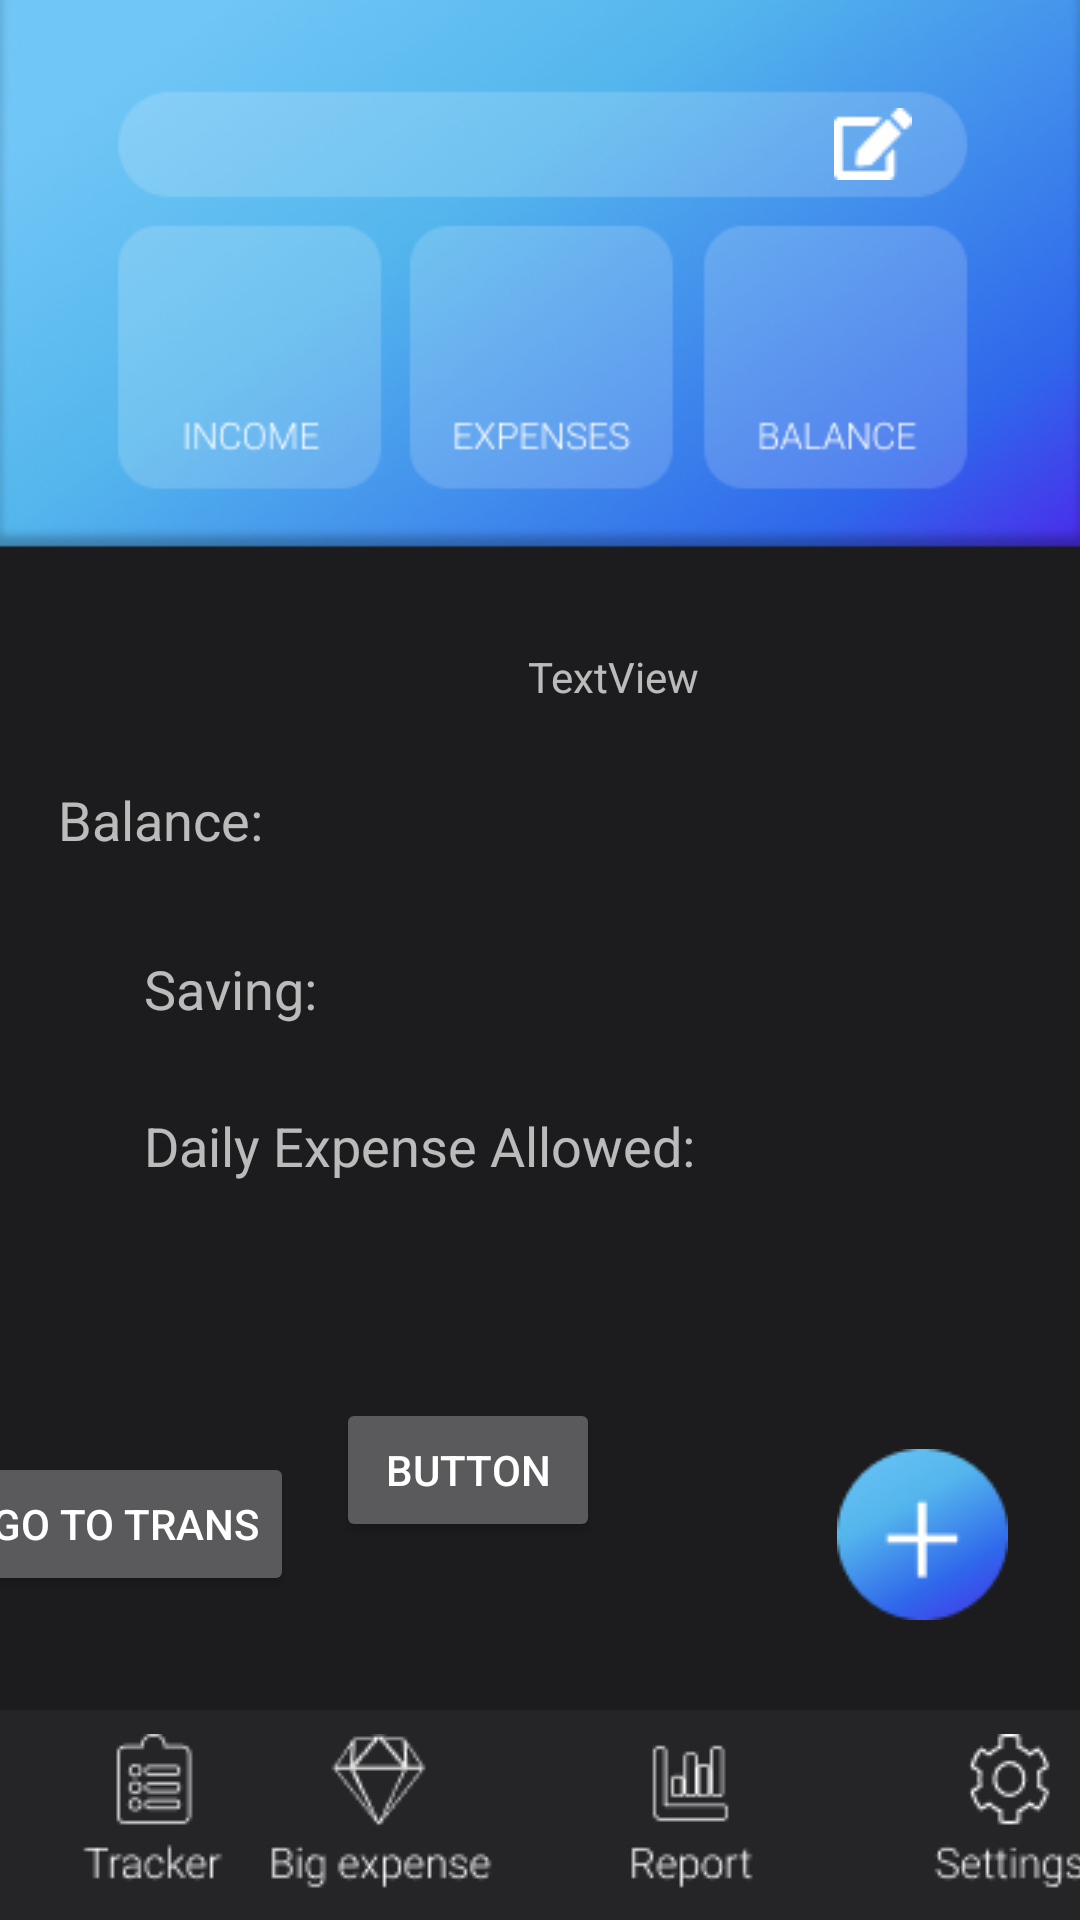

Here is an Android app screen rendered from its layout file. Give the layout XML and the strings, colors and styles it references.
<!-- AndroidManifest.xml: application theme Theme.Group5Project3175003 -->
<!-- res/layout/activity_main.xml -->
<?xml version="1.0" encoding="utf-8"?>
<androidx.constraintlayout.widget.ConstraintLayout xmlns:android="http://schemas.android.com/apk/res/android"
    xmlns:app="http://schemas.android.com/apk/res-auto"
    xmlns:tools="http://schemas.android.com/tools"
    android:layout_width="match_parent"
    android:layout_height="match_parent"
    android:background="@drawable/mainbg"
    tools:context=".MainActivity">

    <ImageView
        android:id="@+id/btnAdd"
        android:layout_width="wrap_content"
        android:layout_height="wrap_content"
        android:layout_marginEnd="24dp"
        android:layout_marginRight="24dp"
        android:layout_marginBottom="100dp"
        android:contentDescription="@string/btnAdd"
        app:layout_constraintBottom_toBottomOf="@+id/btnSettings"
        app:layout_constraintEnd_toEndOf="parent"
        app:srcCompat="@drawable/btnadd" />

    <ImageView
        android:id="@+id/btnTracker"
        android:layout_width="wrap_content"
        android:layout_height="wrap_content"
        android:contentDescription="@string/btnTracker"
        app:layout_constraintBottom_toBottomOf="parent"
        app:layout_constraintStart_toStartOf="parent"
        app:srcCompat="@drawable/btntracker" />

    <ImageView
        android:id="@+id/btnBig"
        android:layout_width="wrap_content"
        android:layout_height="wrap_content"
        android:layout_marginStart="3dp"
        android:layout_marginLeft="3dp"
        android:layout_marginEnd="3dp"
        android:layout_marginRight="3dp"
        android:contentDescription="@string/btnBigExpense"
        app:layout_constraintBottom_toBottomOf="parent"
        app:layout_constraintEnd_toStartOf="@+id/btnReport"
        app:layout_constraintStart_toEndOf="@+id/btnTracker"
        app:srcCompat="@drawable/btnbig" />

    <ImageView
        android:id="@+id/btnReport"
        android:layout_width="wrap_content"
        android:layout_height="wrap_content"
        android:layout_marginStart="3dp"
        android:layout_marginLeft="3dp"
        android:layout_marginEnd="3dp"
        android:layout_marginRight="3dp"
        android:contentDescription="@string/btnReport"
        app:layout_constraintBottom_toBottomOf="parent"
        app:layout_constraintEnd_toStartOf="@+id/btnSettings"
        app:layout_constraintStart_toEndOf="@+id/btnBig"
        app:srcCompat="@drawable/btnreport" />

    <ImageView
        android:id="@+id/btnSettings"
        android:layout_width="wrap_content"
        android:layout_height="wrap_content"
        android:layout_marginStart="3dp"
        android:layout_marginLeft="3dp"
        android:contentDescription="@string/btnSetting"
        app:layout_constraintBottom_toBottomOf="parent"
        app:layout_constraintEnd_toEndOf="parent"
        app:layout_constraintStart_toEndOf="@+id/btnReport"
        app:srcCompat="@drawable/btnsetting" />

    <ImageView
        android:id="@+id/btnEdit_main"
        android:layout_width="wrap_content"
        android:layout_height="wrap_content"
        android:layout_marginTop="36dp"
        android:layout_marginEnd="56dp"
        android:layout_marginRight="56dp"
        android:contentDescription="@string/btnEdit"
        app:layout_constraintEnd_toEndOf="parent"
        app:layout_constraintTop_toTopOf="parent"
        app:srcCompat="@drawable/btnedit" />

    <TextView
        android:id="@+id/test2"
        android:layout_width="wrap_content"
        android:layout_height="wrap_content"
        android:layout_marginStart="176dp"
        android:layout_marginLeft="176dp"
        android:layout_marginTop="216dp"
        android:layout_marginEnd="177dp"
        android:layout_marginRight="177dp"
        android:text="TextView"
        app:layout_constraintEnd_toEndOf="parent"
        app:layout_constraintHorizontal_bias="0.0"
        app:layout_constraintStart_toStartOf="parent"
        app:layout_constraintTop_toTopOf="parent" />

    <Button
        android:id="@+id/testBtn"
        android:layout_width="wrap_content"
        android:layout_height="wrap_content"
        android:layout_marginStart="163dp"
        android:layout_marginLeft="163dp"
        android:layout_marginEnd="160dp"
        android:layout_marginRight="160dp"
        android:layout_marginBottom="64dp"
        android:text="Button"
        app:layout_constraintBottom_toTopOf="@+id/btnBig"
        app:layout_constraintEnd_toEndOf="parent"
        app:layout_constraintHorizontal_bias="1.0"
        app:layout_constraintStart_toStartOf="parent" />

    <Button
        android:id="@+id/btnToTrans"
        android:layout_width="wrap_content"
        android:layout_height="wrap_content"
        android:layout_marginStart="36dp"
        android:layout_marginLeft="36dp"
        android:layout_marginTop="484dp"
        android:layout_marginEnd="14dp"
        android:layout_marginRight="14dp"
        android:text="Go to Trans"
        app:layout_constraintEnd_toStartOf="@+id/testBtn"
        app:layout_constraintHorizontal_bias="1.0"
        app:layout_constraintStart_toStartOf="parent"
        app:layout_constraintTop_toTopOf="parent" />

    <TextView
        android:id="@+id/textView25"
        android:layout_width="wrap_content"
        android:layout_height="wrap_content"
        android:layout_marginStart="45dp"
        android:layout_marginLeft="45dp"
        android:layout_marginTop="261dp"
        android:layout_marginEnd="298dp"
        android:layout_marginRight="298dp"
        android:text="@string/mainIncome"
        android:textSize="18sp"
        app:layout_constraintEnd_toEndOf="parent"
        app:layout_constraintStart_toStartOf="parent"
        app:layout_constraintTop_toTopOf="parent" />

    <TextView
        android:id="@+id/textView26"
        android:layout_width="wrap_content"
        android:layout_height="wrap_content"
        android:layout_marginStart="48dp"
        android:layout_marginLeft="48dp"
        android:layout_marginTop="32dp"
        android:layout_marginEnd="305dp"
        android:layout_marginRight="305dp"
        android:text="@string/mainSaving"
        android:textSize="18sp"
        app:layout_constraintEnd_toEndOf="parent"
        app:layout_constraintHorizontal_bias="0.0"
        app:layout_constraintStart_toStartOf="parent"
        app:layout_constraintTop_toBottomOf="@+id/textView25" />

    <TextView
        android:id="@+id/textView27"
        android:layout_width="wrap_content"
        android:layout_height="wrap_content"
        android:layout_marginStart="48dp"
        android:layout_marginLeft="48dp"
        android:layout_marginTop="28dp"
        android:layout_marginEnd="181dp"
        android:layout_marginRight="181dp"
        android:text="@string/mainDailyExAllowed"
        android:textSize="18sp"
        app:layout_constraintEnd_toEndOf="parent"
        app:layout_constraintHorizontal_bias="0.0"
        app:layout_constraintStart_toStartOf="parent"
        app:layout_constraintTop_toBottomOf="@+id/textView26" />

    <TextView
        android:id="@+id/mainbalance"
        android:layout_width="wrap_content"
        android:layout_height="wrap_content"
        android:layout_marginStart="125dp"
        android:layout_marginLeft="125dp"
        android:layout_marginTop="266dp"
        android:layout_marginEnd="173dp"
        android:layout_marginRight="173dp"
        android:textSize="18sp"
        app:layout_constraintEnd_toEndOf="parent"
        app:layout_constraintStart_toEndOf="@+id/textView25"
        app:layout_constraintTop_toTopOf="parent" />

    <TextView
        android:id="@+id/mainsaving"
        android:layout_width="wrap_content"
        android:layout_height="wrap_content"
        android:layout_marginStart="134dp"
        android:layout_marginLeft="134dp"
        android:layout_marginTop="325dp"
        android:layout_marginEnd="171dp"
        android:layout_marginRight="171dp"
        android:textSize="18sp"
        app:layout_constraintEnd_toEndOf="parent"
        app:layout_constraintStart_toEndOf="@+id/textView26"
        app:layout_constraintTop_toTopOf="parent" />

    <TextView
        android:id="@+id/maindeallow"
        android:layout_width="wrap_content"
        android:layout_height="wrap_content"
        android:layout_marginStart="11dp"
        android:layout_marginLeft="11dp"
        android:layout_marginTop="373dp"
        android:layout_marginEnd="169dp"
        android:layout_marginRight="169dp"
        android:textSize="18sp"
        app:layout_constraintEnd_toEndOf="parent"
        app:layout_constraintStart_toEndOf="@+id/textView27"
        app:layout_constraintTop_toTopOf="parent" />

</androidx.constraintlayout.widget.ConstraintLayout>
<!-- resources referenced by this layout -->
<resources>
  <!-- drawable btnadd: png bitmap (drawable, 3908 bytes) -->
  <!-- drawable btnbig: png bitmap (drawable, 2007 bytes) -->
  <!-- drawable btnedit: png bitmap (drawable, 378 bytes) -->
  <!-- drawable btnreport: png bitmap (drawable, 1177 bytes) -->
  <!-- drawable btnsetting: png bitmap (drawable, 1833 bytes) -->
  <!-- drawable btntracker: png bitmap (drawable, 1338 bytes) -->
  <!-- drawable mainbg: png bitmap (drawable, 69022 bytes) -->
  <string name="btnAdd">btnAdd</string>
  <string name="btnBigExpense">Big expense</string>
  <string name="btnEdit">btnEdit</string>
  <string name="btnReport">btnReport</string>
  <string name="btnSetting">btnSetting</string>
  <string name="btnTracker">btnTracker</string>
  <string name="mainDailyExAllowed">Daily Expense Allowed:</string>
  <string name="mainIncome">Balance:</string>
  <string name="mainSaving">Saving:</string>
  <style name="Theme.Group5Project3175003" parent="Theme.AppCompat.NoActionBar">
          
          <item name="colorPrimary">@color/purple_500</item>
          <item name="colorPrimaryVariant">@color/purple_700</item>
          <item name="colorOnPrimary">@color/white</item>
          
          <item name="colorSecondary">@color/teal_200</item>
          <item name="colorSecondaryVariant">@color/teal_700</item>
          <item name="colorOnSecondary">@color/black</item>
          
          <item name="android:statusBarColor" tools:targetApi="l">?attr/colorPrimaryVariant</item>
          
  
  
      </style>
  <!-- not gathered from this repository: default colours our renderer supplied (Android Studio template values) -->
  <color name="purple_500">#FF6200EE</color>
  <color name="purple_700">#FF3700B3</color>
  <color name="teal_200">#FF03DAC5</color>
  <color name="teal_700">#FF018786</color>
  <color name="black">#FF000000</color>
  <color name="white">#FFFFFFFF</color>
</resources>
